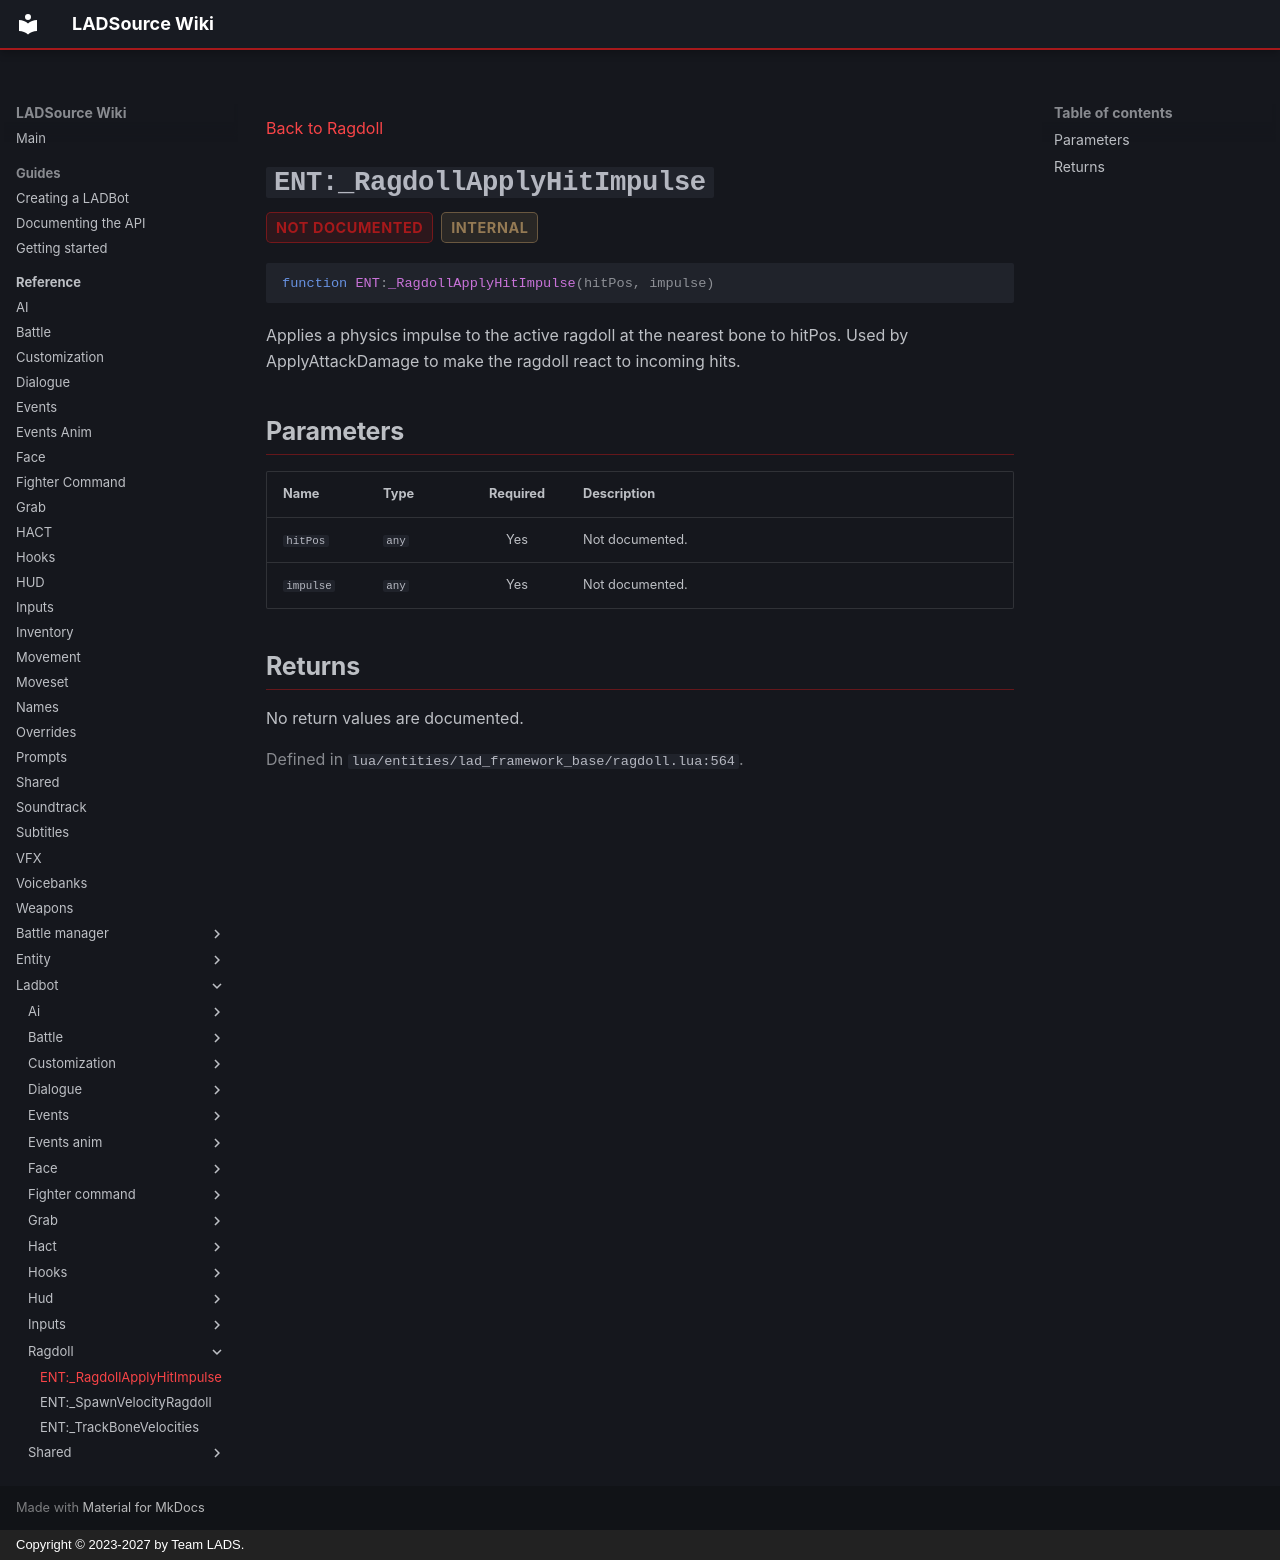

repository: Team-LAD-S/LADSource-Docs · page: reference/ladbot/ragdoll/ragdoll-apply-hit-impulse/index.html · generator: mkdocs · copyright: Copyright © 2023-2027 by Team LADS.

---
title: "ENT:_RagdollApplyHitImpulse"
---

[Back to Ragdoll](index.md)

<a id="ent-ragdollapplyhitimpulse"></a>
# `ENT:_RagdollApplyHitImpulse` { .api-method-title }

<div class="api-badges"><span class="api-badge api-badge--not-documented">not documented</span><span class="api-badge api-badge--internal">internal</span></div>

<div class="api-signature" markdown>

```lua
function ENT:_RagdollApplyHitImpulse(hitPos, impulse)
```

</div>

Applies a physics impulse to the active ragdoll at the nearest bone to hitPos.
Used by ApplyAttackDamage to make the ragdoll react to incoming hits.

## Parameters

<div class="api-parameter-table" markdown>

| Name | Type | Required | Description |
| --- | --- | :---: | --- |
| `hitPos` | `any` | Yes | Not documented. |
| `impulse` | `any` | Yes | Not documented. |

</div>

## Returns

No return values are documented.

<p class="api-source">Defined in <code>lua/entities/lad_framework_base/ragdoll.lua:564</code>.</p>
